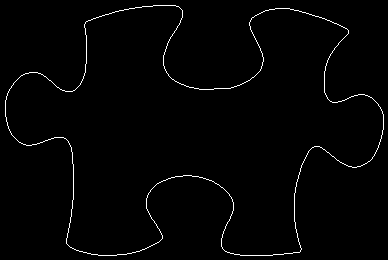

Data behind this chart, as committed beside it:
85, 23
85, 22
86, 21
87, 21
88, 20
89, 20
90, 20
91, 19
92, 19
93, 18
94, 18
95, 18
96, 17
97, 17
98, 17
99, 16
100, 16
101, 16
102, 15
103, 15
104, 15
105, 14
106, 14
107, 14
108, 14
109, 13
110, 13
111, 13
112, 12
113, 12
114, 12
115, 11
116, 11
117, 11
118, 11
119, 10
120, 10
121, 10
122, 10
123, 10
124, 9
125, 9
126, 9
127, 9
128, 9
129, 8
130, 8
131, 8
132, 8
133, 8
134, 8
135, 7
136, 7
137, 7
138, 7
139, 7
140, 7
141, 7
142, 6
143, 6
144, 6
... 1,373 more rows
